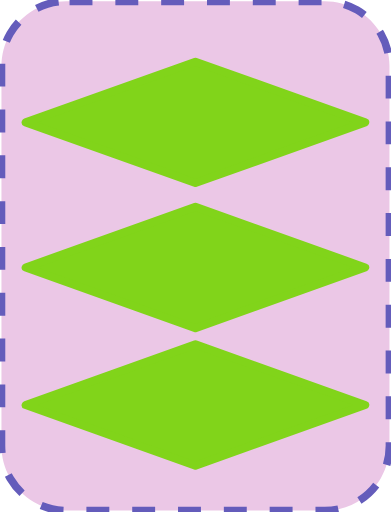
t = 0.00 s
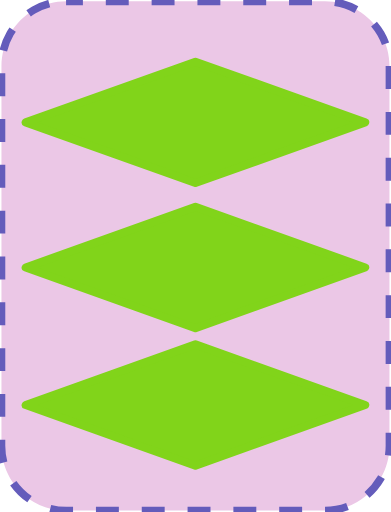
t = 0.05 s
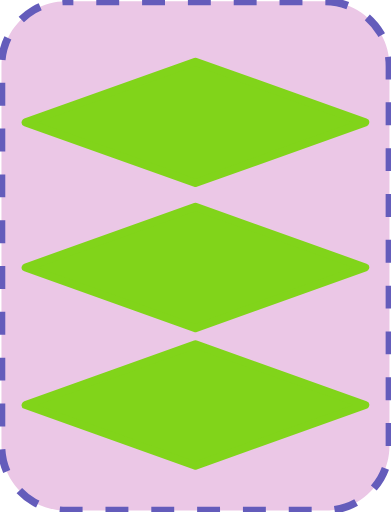
t = 0.10 s
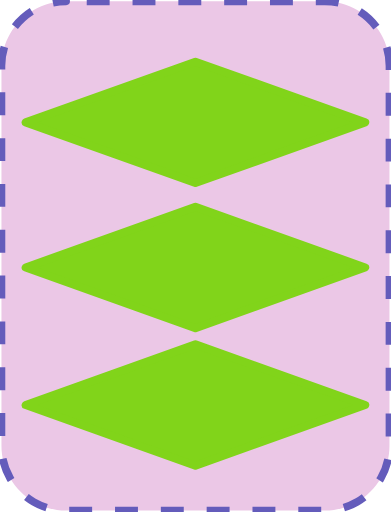
t = 0.15 s

The animated SVG that drew these frames (rendered in a browser with its animation timeline set to each time). Animation: 1 SMIL element (animate=1); one cycle of 0.20 s, repeats indefinitely.

<?xml version="1.0" encoding="UTF-8"?>
<!DOCTYPE svg PUBLIC "-//W3C//DTD SVG 1.1//EN" "http://www.w3.org/Graphics/SVG/1.1/DTD/svg11.dtd">
<svg version="1.2" width="51.18mm" height="67.05mm" viewBox="16831 49551 5118 6705" preserveAspectRatio="xMidYMid" fill-rule="evenodd" stroke-width="28.222" stroke-linejoin="round" xmlns="http://www.w3.org/2000/svg" xmlns:ooo="http://xml.openoffice.org/svg/export" xmlns:xlink="http://www.w3.org/1999/xlink" xmlns:presentation="http://sun.com/xmlns/staroffice/presentation" xmlns:smil="http://www.w3.org/2001/SMIL20/" xmlns:anim="urn:oasis:names:tc:opendocument:xmlns:animation:1.0" xmlns:svg="urn:oasis:names:tc:opendocument:xmlns:svg-compatible:1.0" xml:space="preserve">
 <defs class="EmbeddedBulletChars">
  <g id="bullet-char-template-57356" transform="scale(0.00048828125,-0.00048828125)">
   <path d="M 580,1141 L 1163,571 580,0 -4,571 580,1141 Z"/>
  </g>
  <g id="bullet-char-template-57354" transform="scale(0.00048828125,-0.00048828125)">
   <path d="M 8,1128 L 1137,1128 1137,0 8,0 8,1128 Z"/>
  </g>
  <g id="bullet-char-template-10146" transform="scale(0.00048828125,-0.00048828125)">
   <path d="M 174,0 L 602,739 174,1481 1456,739 174,0 Z M 1358,739 L 309,1346 659,739 1358,739 Z"/>
  </g>
  <g id="bullet-char-template-10132" transform="scale(0.00048828125,-0.00048828125)">
   <path d="M 2015,739 L 1276,0 717,0 1260,543 174,543 174,936 1260,936 717,1481 1274,1481 2015,739 Z"/>
  </g>
  <g id="bullet-char-template-10007" transform="scale(0.00048828125,-0.00048828125)">
   <path d="M 0,-2 C -7,14 -16,27 -25,37 L 356,567 C 262,823 215,952 215,954 215,979 228,992 255,992 264,992 276,990 289,987 310,991 331,999 354,1012 L 381,999 492,748 772,1049 836,1024 860,1049 C 881,1039 901,1025 922,1006 886,937 835,863 770,784 769,783 710,716 594,584 L 774,223 C 774,196 753,168 711,139 L 727,119 C 717,90 699,76 672,76 641,76 570,178 457,381 L 164,-76 C 142,-110 111,-127 72,-127 30,-127 9,-110 8,-76 1,-67 -2,-52 -2,-32 -2,-23 -1,-13 0,-2 Z"/>
  </g>
  <g id="bullet-char-template-10004" transform="scale(0.00048828125,-0.00048828125)">
   <path d="M 285,-33 C 182,-33 111,30 74,156 52,228 41,333 41,471 41,549 55,616 82,672 116,743 169,778 240,778 293,778 328,747 346,684 L 369,508 C 377,444 397,411 428,410 L 1163,1116 C 1174,1127 1196,1133 1229,1133 1271,1133 1292,1118 1292,1087 L 1292,965 C 1292,929 1282,901 1262,881 L 442,47 C 390,-6 338,-33 285,-33 Z"/>
  </g>
  <g id="bullet-char-template-9679" transform="scale(0.00048828125,-0.00048828125)">
   <path d="M 813,0 C 632,0 489,54 383,161 276,268 223,411 223,592 223,773 276,916 383,1023 489,1130 632,1184 813,1184 992,1184 1136,1130 1245,1023 1353,916 1407,772 1407,592 1407,412 1353,268 1245,161 1136,54 992,0 813,0 Z"/>
  </g>
  <g id="bullet-char-template-8226" transform="scale(0.00048828125,-0.00048828125)">
   <path d="M 346,457 C 273,457 209,483 155,535 101,586 74,649 74,723 74,796 101,859 155,911 209,963 273,989 346,989 419,989 480,963 531,910 582,859 608,796 608,723 608,648 583,586 532,535 482,483 420,457 346,457 Z"/>
  </g>
  <g id="bullet-char-template-8211" transform="scale(0.00048828125,-0.00048828125)">
   <path d="M -4,459 L 1135,459 1135,606 -4,606 -4,459 Z"/>
  </g>
  <g id="bullet-char-template-61548" transform="scale(0.00048828125,-0.00048828125)">
   <path d="M 173,740 C 173,903 231,1043 346,1159 462,1274 601,1332 765,1332 928,1332 1067,1274 1183,1159 1299,1043 1357,903 1357,740 1357,577 1299,437 1183,322 1067,206 928,148 765,148 601,148 462,206 346,322 231,437 173,577 173,740 Z"/>
  </g>
 </defs>
 <g class="Page">
  <g class="com.sun.star.drawing.CustomShape">
   <g id="id3">
    <rect class="BoundingBox" stroke="none" fill="none" x="16831" y="49551" width="5118" height="6705"/>
    <path fill="rgb(235, 199, 230)" stroke="none" d="M 17695,49569 L 17696,49569 C 17547,49569 17401,49608 17272,49682 17144,49757 17037,49864 16962,49992 16888,50121 16849,50267 16849,50416 L 16849,55390 16849,55390 C 16849,55539 16888,55685 16962,55814 17037,55942 17144,56049 17272,56124 17401,56198 17547,56237 17696,56237 L 21083,56237 21083,56237 C 21232,56237 21378,56198 21507,56124 21635,56049 21742,55942 21817,55814 21891,55685 21930,55539 21930,55390 L 21930,50415 21930,50416 21930,50416 C 21930,50267 21891,50121 21817,49992 21742,49864 21635,49757 21507,49682 21378,49608 21232,49569 21083,49569 L 17695,49569 Z"/>
    <path fill="none" stroke="rgb(100, 92, 187)" stroke-width="100" stroke-linejoin="round" stroke-dasharray="300" stroke-dashoffset="500" d="M 17695,49569 L 17696,49569 C 17547,49569 17401,49608 17272,49682 17144,49757 17037,49864 16962,49992 16888,50121 16849,50267 16849,50416 L 16849,55390 16849,55390 C 16849,55539 16888,55685 16962,55814 17037,55942 17144,56049 17272,56124 17401,56198 17547,56237 17696,56237 L 21083,56237 21083,56237 C 21232,56237 21378,56198 21507,56124 21635,56049 21742,55942 21817,55814 21891,55685 21930,55539 21930,55390 L 21930,50415 21930,50416 21930,50416 C 21930,50267 21891,50121 21817,49992 21742,49864 21635,49757 21507,49682 21378,49608 21232,49569 21083,49569 L 17695,49569 Z">
    <animate attributeName="stroke-dashoffset" from="500" to="0" dur="0.2s" repeatCount="indefinite"/>
    </path>
   </g>
  </g>
  <g class="com.sun.star.drawing.CustomShape">
   <g id="id4">
    <rect class="BoundingBox" stroke="none" fill="none" x="17112" y="50306" width="4554" height="1696"/>
    <path fill="rgb(129,212,26)" stroke="none" d="M 19389,50359 L 21612,51153 19389,51948 17166,51153 19389,50359 19389,50359 Z"/>
    <path fill="none" stroke="rgb(129,212,26)" stroke-width="106" stroke-linejoin="round" d="M 19389,50359 L 21612,51153 19389,51948 17166,51153 19389,50359 19389,50359 Z"/>
   </g>
  </g>
  <g class="com.sun.star.drawing.CustomShape">
   <g id="id5">
    <rect class="BoundingBox" stroke="none" fill="none" x="17112" y="52207" width="4554" height="1696"/>
    <path fill="rgb(129,212,26)" stroke="none" d="M 19389,52260 L 21612,53054 19389,53849 17166,53054 19389,52260 19389,52260 Z"/>
    <path fill="none" stroke="rgb(129,212,26)" stroke-width="106" stroke-linejoin="round" d="M 19389,52260 L 21612,53054 19389,53849 17166,53054 19389,52260 19389,52260 Z"/>
   </g>
  </g>
  <g class="com.sun.star.drawing.CustomShape">
   <g id="id6">
    <rect class="BoundingBox" stroke="none" fill="none" x="17112" y="54008" width="4554" height="1696"/>
    <path fill="rgb(129,212,26)" stroke="none" d="M 19389,54061 L 21612,54855 19389,55650 17166,54855 19389,54061 19389,54061 Z"/>
    <path fill="none" stroke="rgb(129,212,26)" stroke-width="106" stroke-linejoin="round" d="M 19389,54061 L 21612,54855 19389,55650 17166,54855 19389,54061 19389,54061 Z"/>
   </g>
  </g>
 </g>
</svg>